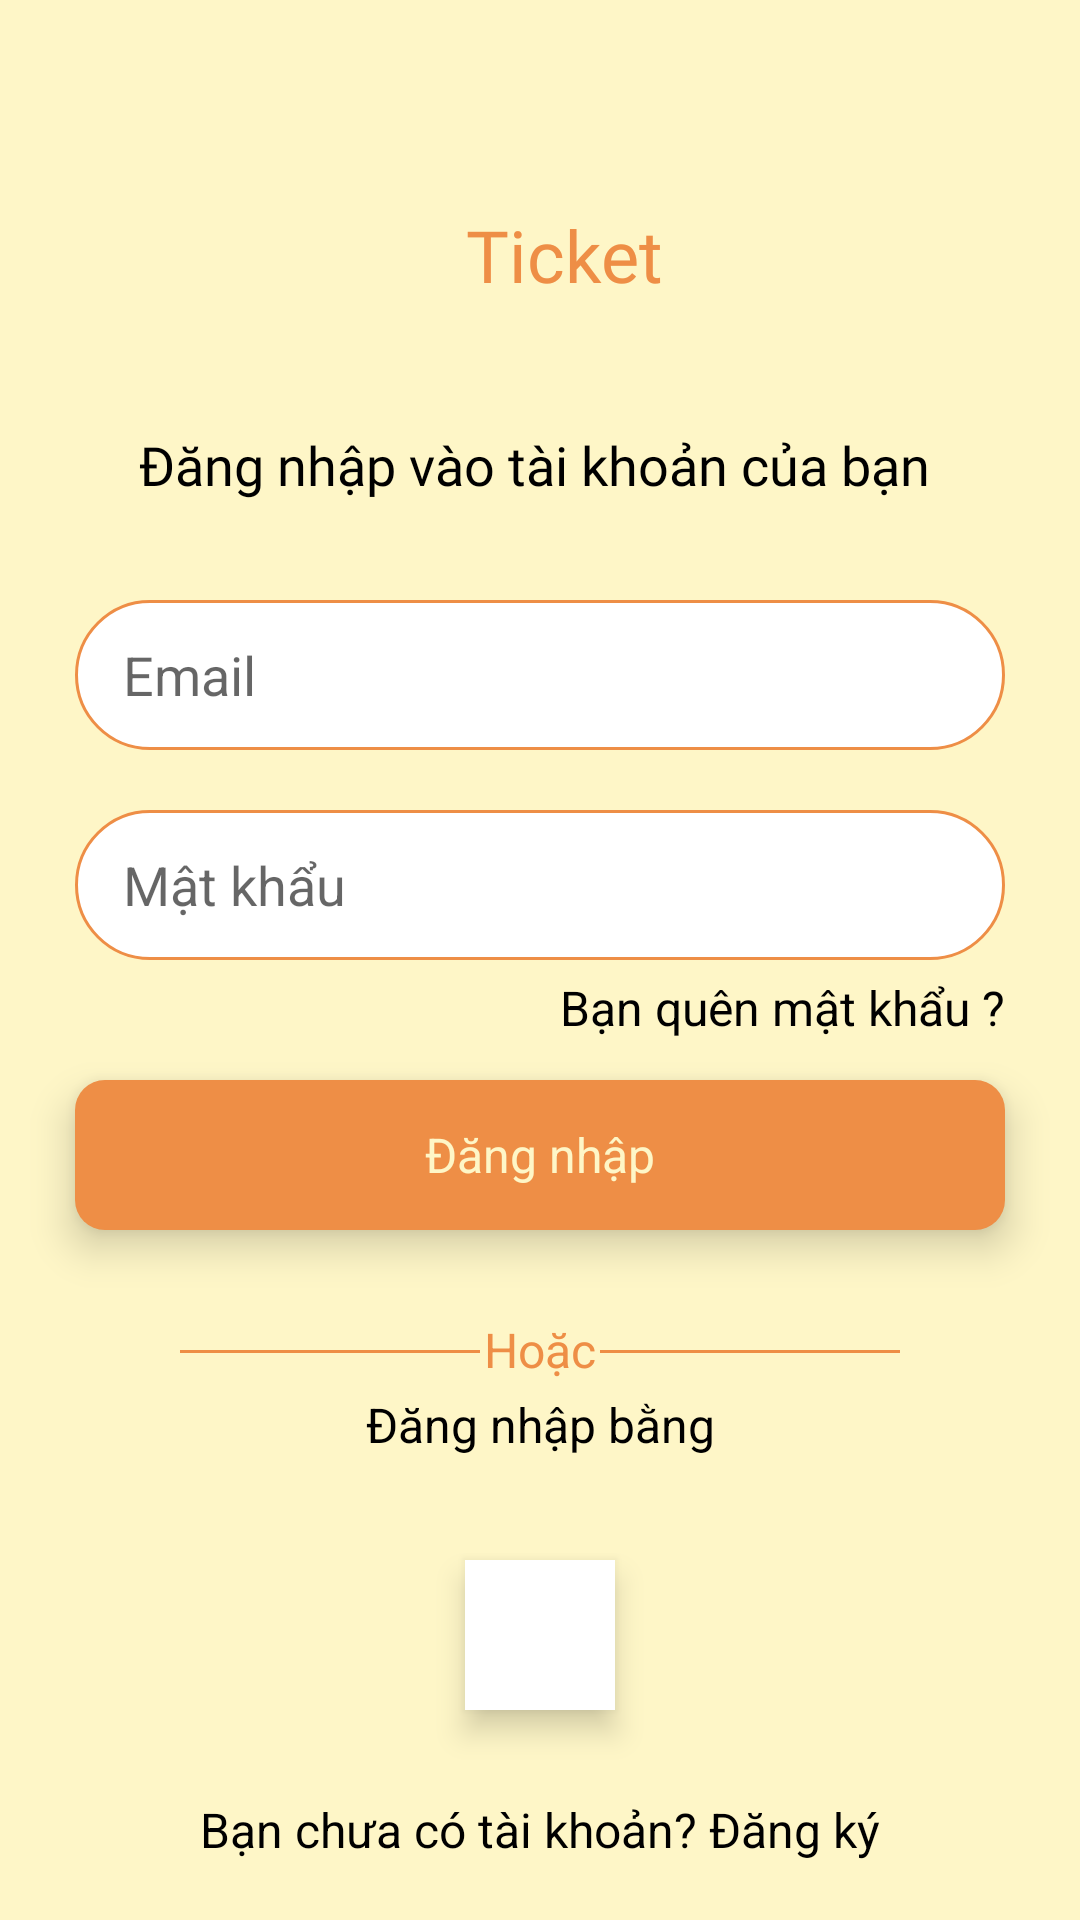

Layout XML and referenced resources for this Android screen:
<!-- AndroidManifest.xml: application theme Theme.Ticket -->
<!-- res/layout/activity_login.xml -->
<?xml version="1.0" encoding="utf-8"?>
<RelativeLayout xmlns:android="http://schemas.android.com/apk/res/android"
    xmlns:app="http://schemas.android.com/apk/res-auto"
    xmlns:tools="http://schemas.android.com/tools"
    android:id="@+id/main"
    android:layout_width="match_parent"
    android:layout_height="match_parent"
    android:background="@color/petal"
    tools:context=".activity.LoginActivity">
    <TextView
        android:layout_width="match_parent"
        android:layout_height="50dp"
        android:layout_alignParentTop="true"
        android:layout_marginTop="60dp"
        android:text="Ticket"
        android:textColor="@color/sunset"
        android:textSize="24sp"
        android:paddingLeft="16dp"
        android:gravity="center"
        android:fontFamily="@font/pacifico_regular"
        />
    <TextView
        android:layout_width="match_parent"
        android:layout_height="50dp"
        android:layout_alignParentTop="true"
        android:layout_marginTop="130dp"
        android:text="Đăng nhập vào tài khoản của bạn "
        android:textColor="@color/black"
        android:textSize="18sp"
        android:layout_marginLeft="25dp"
        android:layout_marginRight="25dp"
        android:gravity="center"
        android:fontFamily="@font/roboto_bold"
        />
    <EditText
        android:id="@+id/emailLogin"
        android:layout_width="match_parent"
        android:layout_height="50dp"
        android:layout_marginTop="200dp"
        android:layout_marginLeft="25dp"
        android:layout_marginRight="25dp"
        android:background="@drawable/bg_input_stoke_dam"
        android:hint="Email"
        android:inputType="textEmailAddress"
        android:paddingLeft="16dp"
        />
    <EditText
        android:id="@+id/passLogin"
        android:layout_width="match_parent"
        android:layout_height="50dp"
        android:layout_marginTop="270dp"
        android:layout_marginLeft="25dp"
        android:layout_marginRight="25dp"
        android:background="@drawable/bg_input_stoke_dam"
        android:hint="Mật khẩu"
        android:inputType="textPassword"
        android:paddingLeft="16dp"
        />
    <TextView
        android:id="@+id/forgotPass"
        android:layout_width="match_parent"
        android:layout_height="40dp"
        android:layout_marginLeft="25dp"
        android:layout_marginRight="25dp"
        android:text="Bạn quên mật khẩu ?"
        android:textColor="@color/black"
        android:textSize="16sp"
        android:gravity="end"
        android:layout_centerHorizontal="true"
        android:layout_marginTop="325dp"
        />

    <TextView
        android:id="@+id/logIn"
        android:layout_width="match_parent"
        android:layout_height="50dp"
        android:layout_marginTop="360dp"
        android:elevation="8dp"
        android:layout_marginLeft="25dp"
        android:layout_marginRight="25dp"
        android:gravity="center"
        android:background="@drawable/bg_button_selected"
        android:text="Đăng nhập"
        android:textSize="16sp"
        android:textColor="@color/petal"
        />
    <View
        android:layout_width="100dp"
        android:layout_height="1dp"
        android:layout_alignParentStart="true"
        android:layout_marginTop="450dp"
        android:background="@color/sunset"
        android:layout_marginLeft="60dp"/>
    <View
        android:layout_width="100dp"
        android:layout_height="1dp"
        android:layout_alignParentEnd="true"
        android:layout_marginTop="450dp"
        android:background="@color/sunset"
        android:layout_marginRight="60dp"/>
    <TextView
        android:layout_width="100dp"
        android:layout_height="50dp"
        android:text="Hoặc"
        android:textColor="@color/sunset"
        android:textSize="16sp"
        android:gravity="center"
        android:layout_centerHorizontal="true"
        android:layout_marginTop="425dp"
        />
    <TextView
        android:layout_width="match_parent"
        android:layout_height="40dp"
        android:text="Đăng nhập bằng"
        android:textColor="@color/black"
        android:textSize="16sp"
        android:gravity="center"
        android:layout_centerHorizontal="true"
        android:layout_marginTop="455dp"
        />

    <ImageView
        android:id="@+id/imgLogin"
        android:layout_width="50dp"
        android:layout_height="50dp"
        android:src="@drawable/logo_google"
        android:padding="5dp"
        android:gravity="center"
        android:layout_centerHorizontal="true"
        android:layout_marginTop="520dp"
        android:background="@color/white"
        android:elevation="6dp"
        />
    <TextView
        android:id="@+id/nextRegister"
        android:layout_width="match_parent"
        android:layout_height="40dp"
        android:text="Bạn chưa có tài khoản? Đăng ký"
        android:textColor="@color/black"
        android:textSize="16sp"
        android:gravity="center"
        android:layout_centerHorizontal="true"
        android:layout_alignParentBottom="true"
        android:layout_marginBottom="10dp"
        />
</RelativeLayout>
<!-- resources referenced by this layout -->
<resources>
  <color name="black">#FF000000</color>
  <color name="petal">#FEF6C7</color>
  <color name="sunset">#EE8E46</color>
  <color name="white">#FFFFFFFF</color>
  <!-- drawable bg_button_selected (drawable) -->
  <?xml version="1.0" encoding="utf-8"?>
  <shape xmlns:android="http://schemas.android.com/apk/res/android">
      <solid android:color="@color/sunset"/>
      <corners android:radius="10dp"/>
  
  </shape>
  <!-- drawable bg_input_stoke_dam (drawable) -->
  <?xml version="1.0" encoding="utf-8"?>
  <shape xmlns:android="http://schemas.android.com/apk/res/android">
  
      <solid android:color="@color/white"/>
      <stroke android:color="@color/sunset" android:width="1dp" />
       <corners android:radius="25dp"/>
  
  </shape>
  <style name="Theme.Ticket" parent="Base.Theme.Ticket" />
  <style name="Base.Theme.Ticket" parent="Theme.AppCompat.Light.NoActionBar">
          
          
      </style>
</resources>
